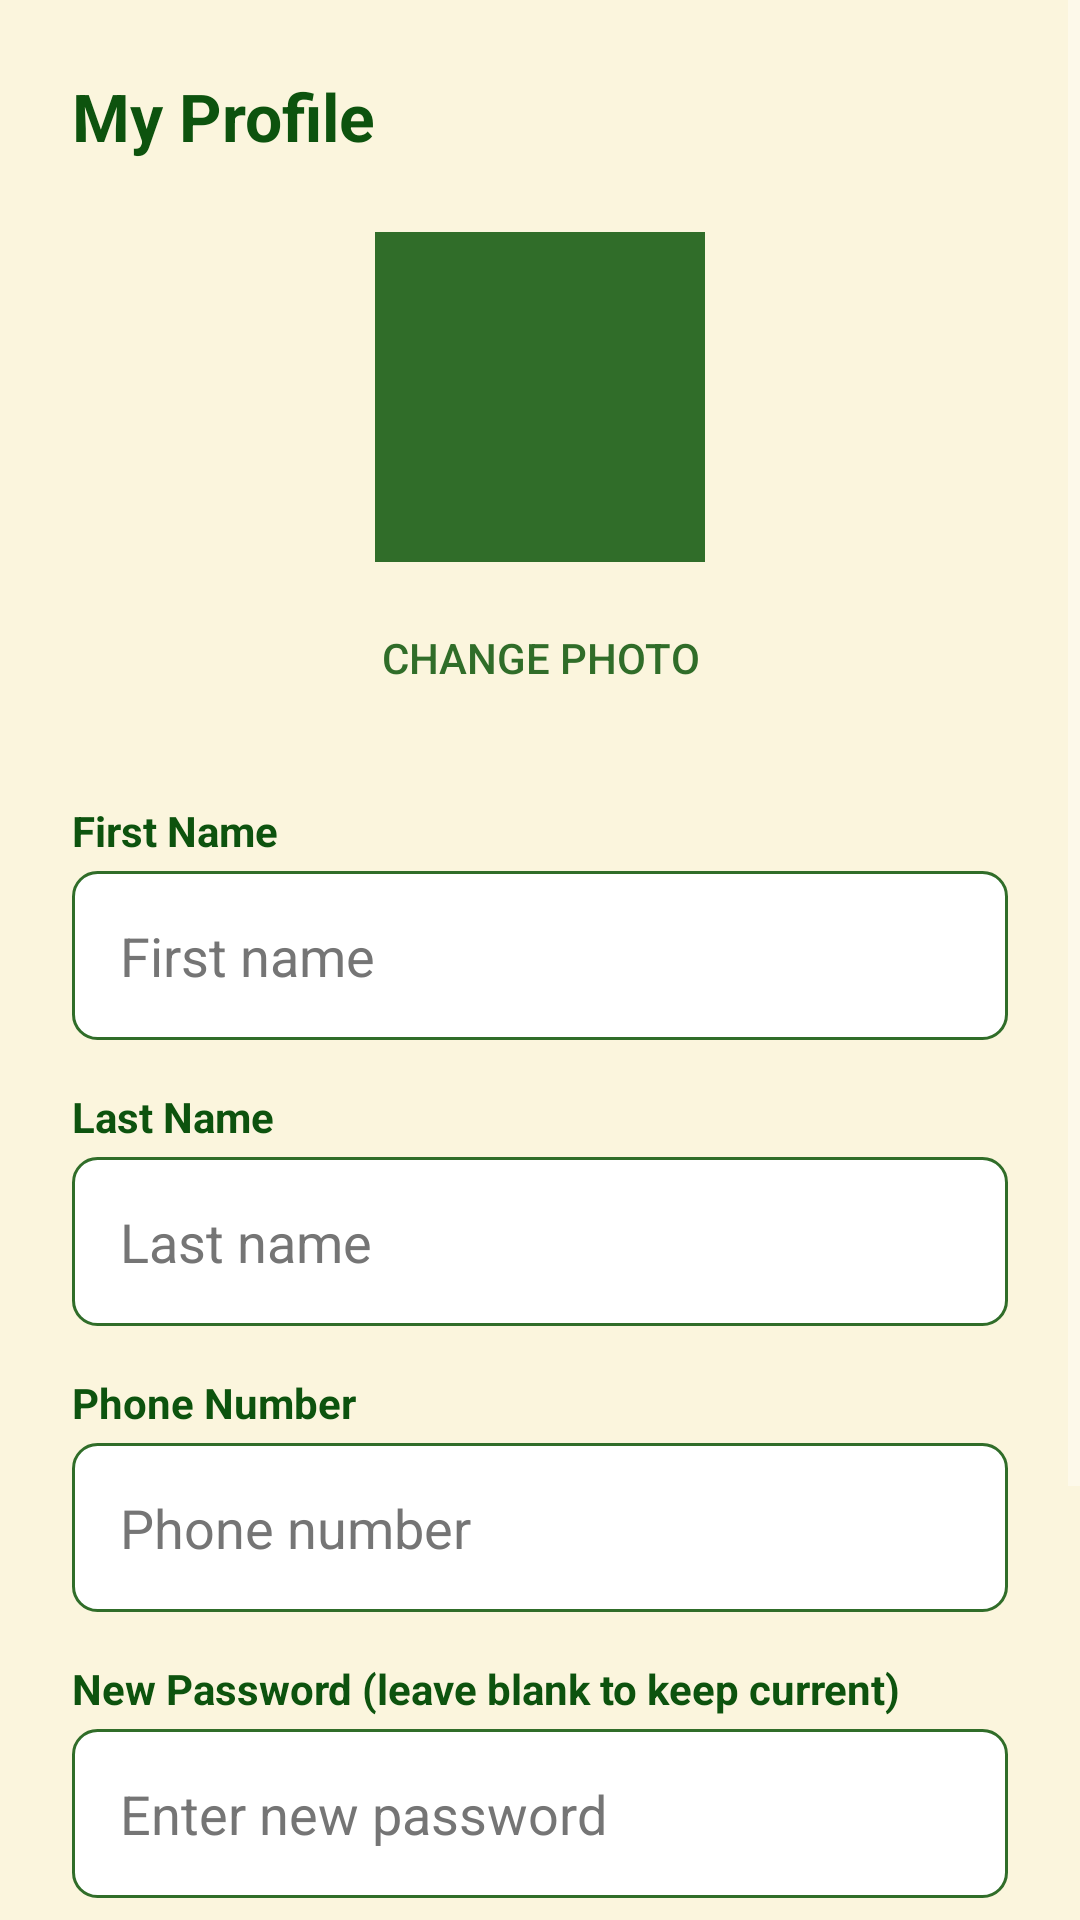

Here is an Android app screen rendered from its layout file. Give the layout XML and the strings, colors and styles it references.
<!-- AndroidManifest.xml: application theme Theme.AppCompat -->
<!-- res/layout/fragment_profile.xml -->
<?xml version="1.0" encoding="utf-8"?>
<ScrollView
    xmlns:android="http://schemas.android.com/apk/res/android"
    android:layout_width="match_parent"
    android:layout_height="match_parent"
    android:background="@color/left_bg_light"
    android:fillViewport="true">

    <LinearLayout
        android:layout_width="match_parent"
        android:layout_height="wrap_content"
        android:orientation="vertical"
        android:padding="@dimen/spacing_large"
        android:gravity="center_horizontal">

        
        <TextView
            android:layout_width="match_parent"
            android:layout_height="wrap_content"
            android:text="My Profile"
            android:textSize="22sp"
            android:textStyle="bold"
            android:textColor="@color/left_primary_dark"
            android:layout_marginBottom="@dimen/spacing_large" />

        
        <ImageView
            android:id="@+id/imageView_profilePic"
            android:layout_width="110dp"
            android:layout_height="110dp"
            android:src="@drawable/ic_launcher_foreground"
            android:background="@color/left_primary"
            android:scaleType="centerCrop"
            android:contentDescription="Profile Picture"
            android:layout_marginBottom="@dimen/spacing_small" />

        
        <Button
            android:id="@+id/button_changePic"
            android:layout_width="wrap_content"
            android:layout_height="wrap_content"
            android:text="Change Photo"
            android:textColor="@color/left_primary"
            android:background="@android:color/transparent"
            android:layout_marginBottom="@dimen/spacing_large" />

        
        <TextView
            android:layout_width="match_parent"
            android:layout_height="wrap_content"
            android:text="First Name"
            android:textColor="@color/left_primary_dark"
            android:textStyle="bold"
            android:textSize="14sp"
            android:layout_marginBottom="4dp" />

        <EditText
            android:id="@+id/editText_profile_firstName"
            android:layout_width="match_parent"
            android:layout_height="wrap_content"
            android:hint="First name"
            android:inputType="textPersonName"
            android:background="@drawable/input_background"
            android:padding="@dimen/spacing_medium"
            android:textColor="@color/black"
            android:textColorHint="@color/gray_text"
            android:layout_marginBottom="@dimen/spacing_medium" />

        
        <TextView
            android:layout_width="match_parent"
            android:layout_height="wrap_content"
            android:text="Last Name"
            android:textColor="@color/left_primary_dark"
            android:textStyle="bold"
            android:textSize="14sp"
            android:layout_marginBottom="4dp" />

        <EditText
            android:id="@+id/editText_profile_lastName"
            android:layout_width="match_parent"
            android:layout_height="wrap_content"
            android:hint="Last name"
            android:inputType="textPersonName"
            android:background="@drawable/input_background"
            android:padding="@dimen/spacing_medium"
            android:textColor="@color/black"
            android:textColorHint="@color/gray_text"
            android:layout_marginBottom="@dimen/spacing_medium" />

        
        <TextView
            android:layout_width="match_parent"
            android:layout_height="wrap_content"
            android:text="Phone Number"
            android:textColor="@color/left_primary_dark"
            android:textStyle="bold"
            android:textSize="14sp"
            android:layout_marginBottom="4dp" />

        <EditText
            android:id="@+id/editText_profile_phone"
            android:layout_width="match_parent"
            android:layout_height="wrap_content"
            android:hint="Phone number"
            android:inputType="phone"
            android:background="@drawable/input_background"
            android:padding="@dimen/spacing_medium"
            android:textColor="@color/black"
            android:textColorHint="@color/gray_text"
            android:layout_marginBottom="@dimen/spacing_medium" />

        
        <TextView
            android:layout_width="match_parent"
            android:layout_height="wrap_content"
            android:text="New Password (leave blank to keep current)"
            android:textColor="@color/left_primary_dark"
            android:textStyle="bold"
            android:textSize="14sp"
            android:layout_marginBottom="4dp" />

        <EditText
            android:id="@+id/editText_profile_password"
            android:layout_width="match_parent"
            android:layout_height="wrap_content"
            android:hint="Enter new password"
            android:inputType="textPassword"
            android:background="@drawable/input_background"
            android:padding="@dimen/spacing_medium"
            android:textColor="@color/black"
            android:textColorHint="@color/gray_text"
            android:layout_marginBottom="@dimen/spacing_medium" />

        
        <TextView
            android:layout_width="match_parent"
            android:layout_height="wrap_content"
            android:text="Confirm New Password"
            android:textColor="@color/left_primary_dark"
            android:textStyle="bold"
            android:textSize="14sp"
            android:layout_marginBottom="4dp" />

        <EditText
            android:id="@+id/editText_profile_confirmPassword"
            android:layout_width="match_parent"
            android:layout_height="wrap_content"
            android:hint="Confirm new password"
            android:inputType="textPassword"
            android:background="@drawable/input_background"
            android:padding="@dimen/spacing_medium"
            android:textColor="@color/black"
            android:textColorHint="@color/gray_text"
            android:layout_marginBottom="@dimen/spacing_large" />

        
        <Button
            android:id="@+id/button_saveProfile"
            android:layout_width="match_parent"
            android:layout_height="wrap_content"
            android:text="Save Changes"
            android:textColor="@color/white"
            android:backgroundTint="@color/left_primary"
            android:padding="@dimen/spacing_medium" />

    </LinearLayout>

</ScrollView>
<!-- resources referenced by this layout -->
<resources>
  <color name="black">#000000</color>
  <color name="gray_text">#757575</color>
  <color name="left_bg_light">#FBF5DD</color>
  <color name="left_primary">#306D29</color>
  <color name="left_primary_dark">#0D530E</color>
  <color name="white">#FFFFFF</color>
  <dimen name="spacing_large">24dp</dimen>
  <dimen name="spacing_medium">16dp</dimen>
  <dimen name="spacing_small">8dp</dimen>
  <!-- drawable input_background (drawable) -->
  <?xml version="1.0" encoding="utf-8"?>
  <shape xmlns:android="http://schemas.android.com/apk/res/android"
      android:shape="rectangle">
  
      
      <solid android:color="@color/white" />
  
      
      <corners android:radius="@dimen/button_radius" />
  
      
      <stroke
          android:width="1dp"
          android:color="@color/left_primary" />
  
  </shape>
  <dimen name="button_radius">8dp</dimen>
</resources>
